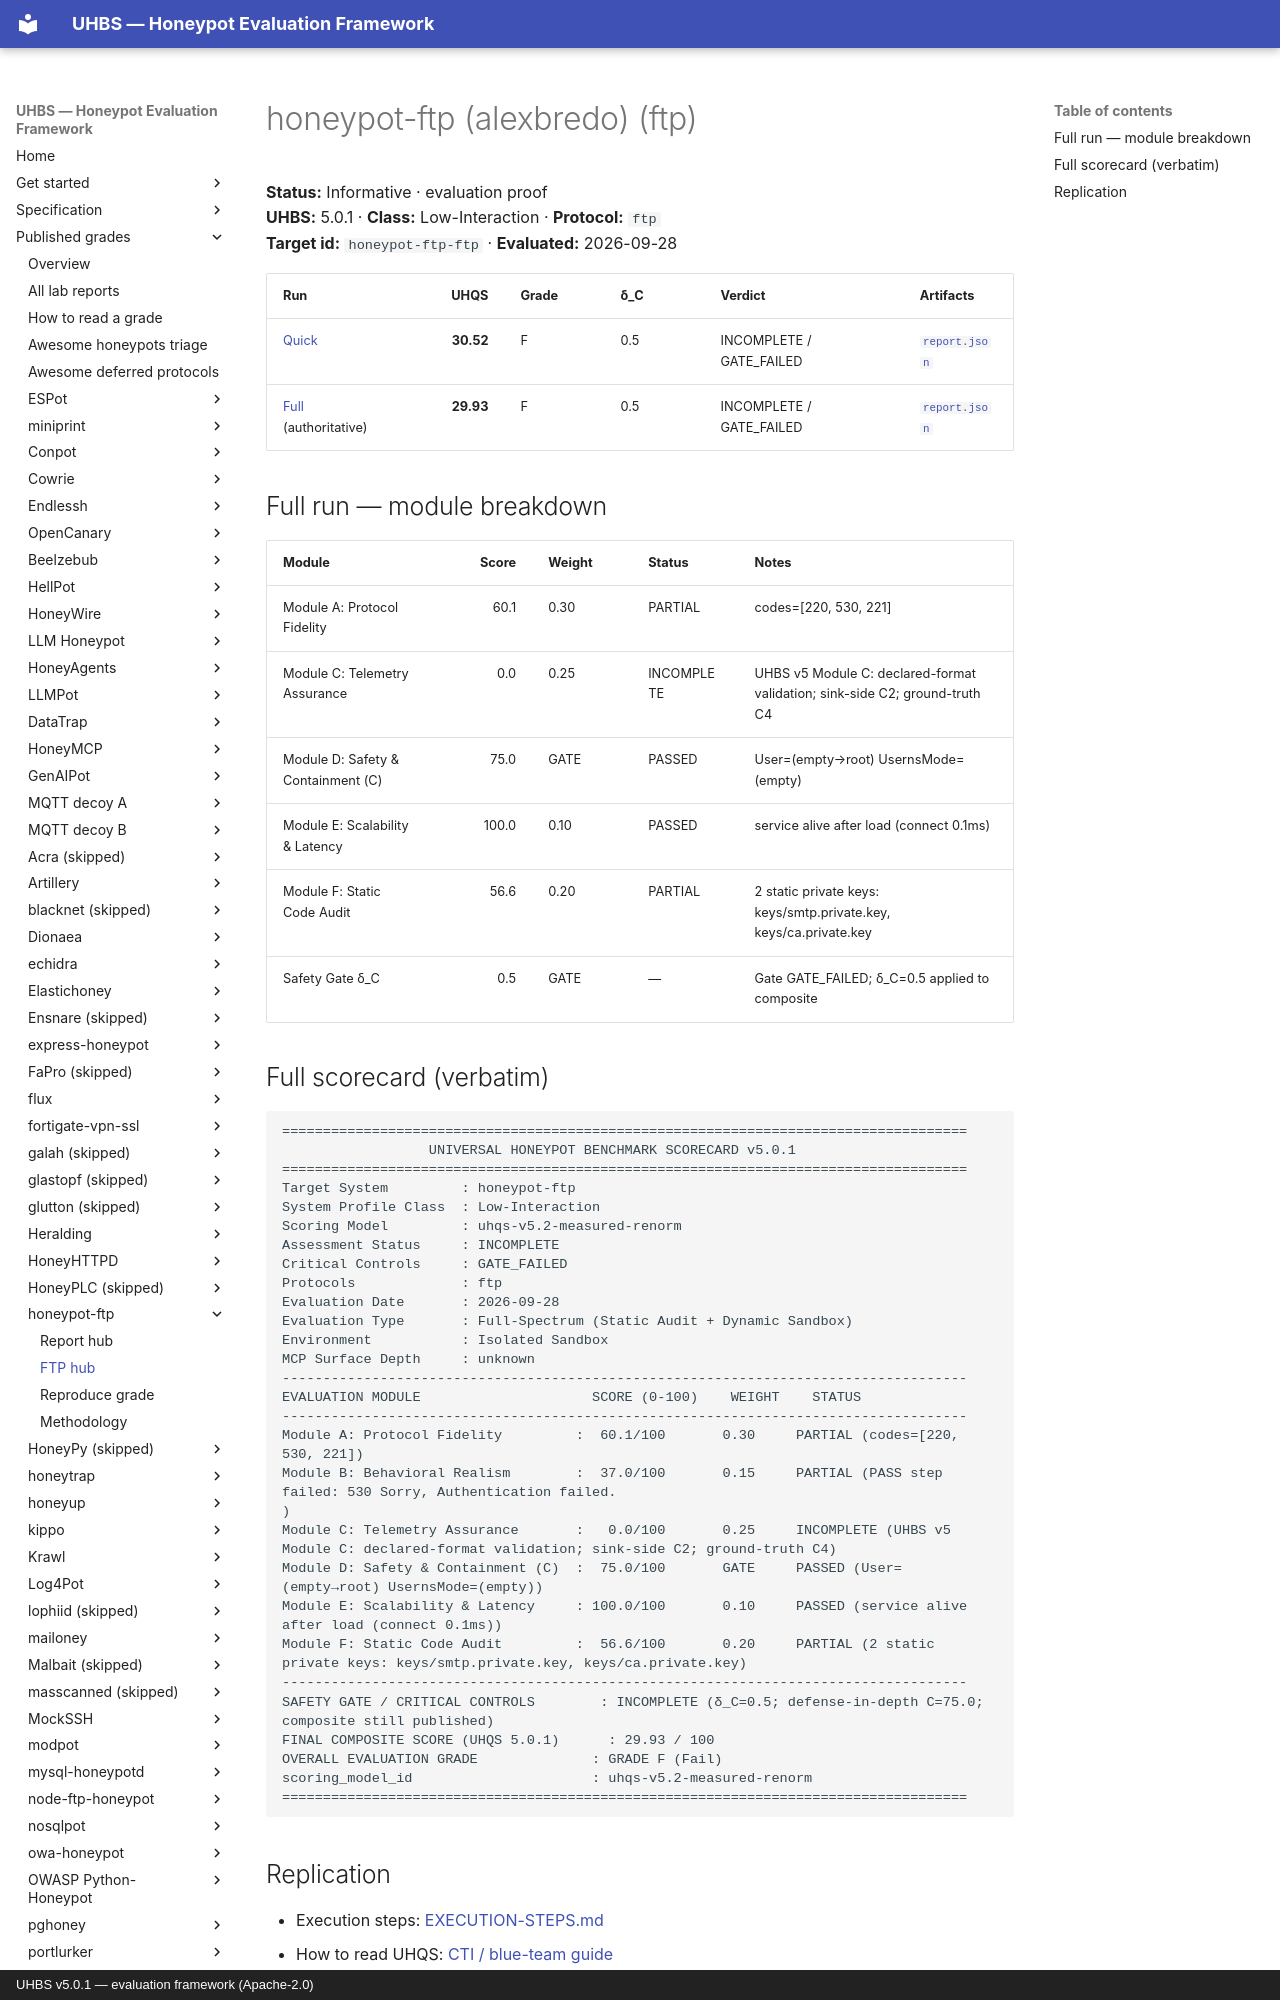

repository: uhbs/uhbs-standard · page: conformance/latest/results-5.0.1/honeypot-ftp/ftp/index.html · generator: mkdocs · copyright: UHBS v5.0.1 — evaluation framework (Apache-2.0)

# honeypot-ftp (alexbredo) (ftp)

**Status:** Informative · evaluation proof  
**UHBS:** 5.0.1 · **Class:** Low-Interaction · **Protocol:** `ftp`  
**Target id:** `honeypot-ftp-ftp` · **Evaluated:** 2026-09-28

| Run | UHQS | Grade | δ_C | Verdict | Artifacts |
| --- | ---: | --- | --- | --- | --- |
| [Quick](quick/SCORECARD.txt) | **30.52** | F | 0.5 | INCOMPLETE / GATE_FAILED | [`report.json`](quick/report.json) |
| [Full](full/SCORECARD.txt) (authoritative) | **29.93** | F | 0.5 | INCOMPLETE / GATE_FAILED | [`report.json`](full/report.json) |

## Full run — module breakdown

| Module | Score | Weight | Status | Notes |
| --- | ---: | --- | --- | --- |
| Module A: Protocol Fidelity | 60.1 | 0.30 | PARTIAL | codes=[220, 530, 221] |
| Module C: Telemetry Assurance | 0.0 | 0.25 | INCOMPLETE | UHBS v5 Module C: declared-format validation; sink-side C2; ground-truth C4 |
| Module D: Safety & Containment (C) | 75.0 | GATE | PASSED | User=(empty→root) UsernsMode=(empty) |
| Module E: Scalability & Latency | 100.0 | 0.10 | PASSED | service alive after load (connect 0.1ms) |
| Module F: Static Code Audit | 56.6 | 0.20 | PARTIAL | 2 static private keys: keys/smtp.private.key, keys/ca.private.key |
| Safety Gate δ_C | 0.5 | GATE | — | Gate GATE_FAILED; δ_C=0.5 applied to composite |
